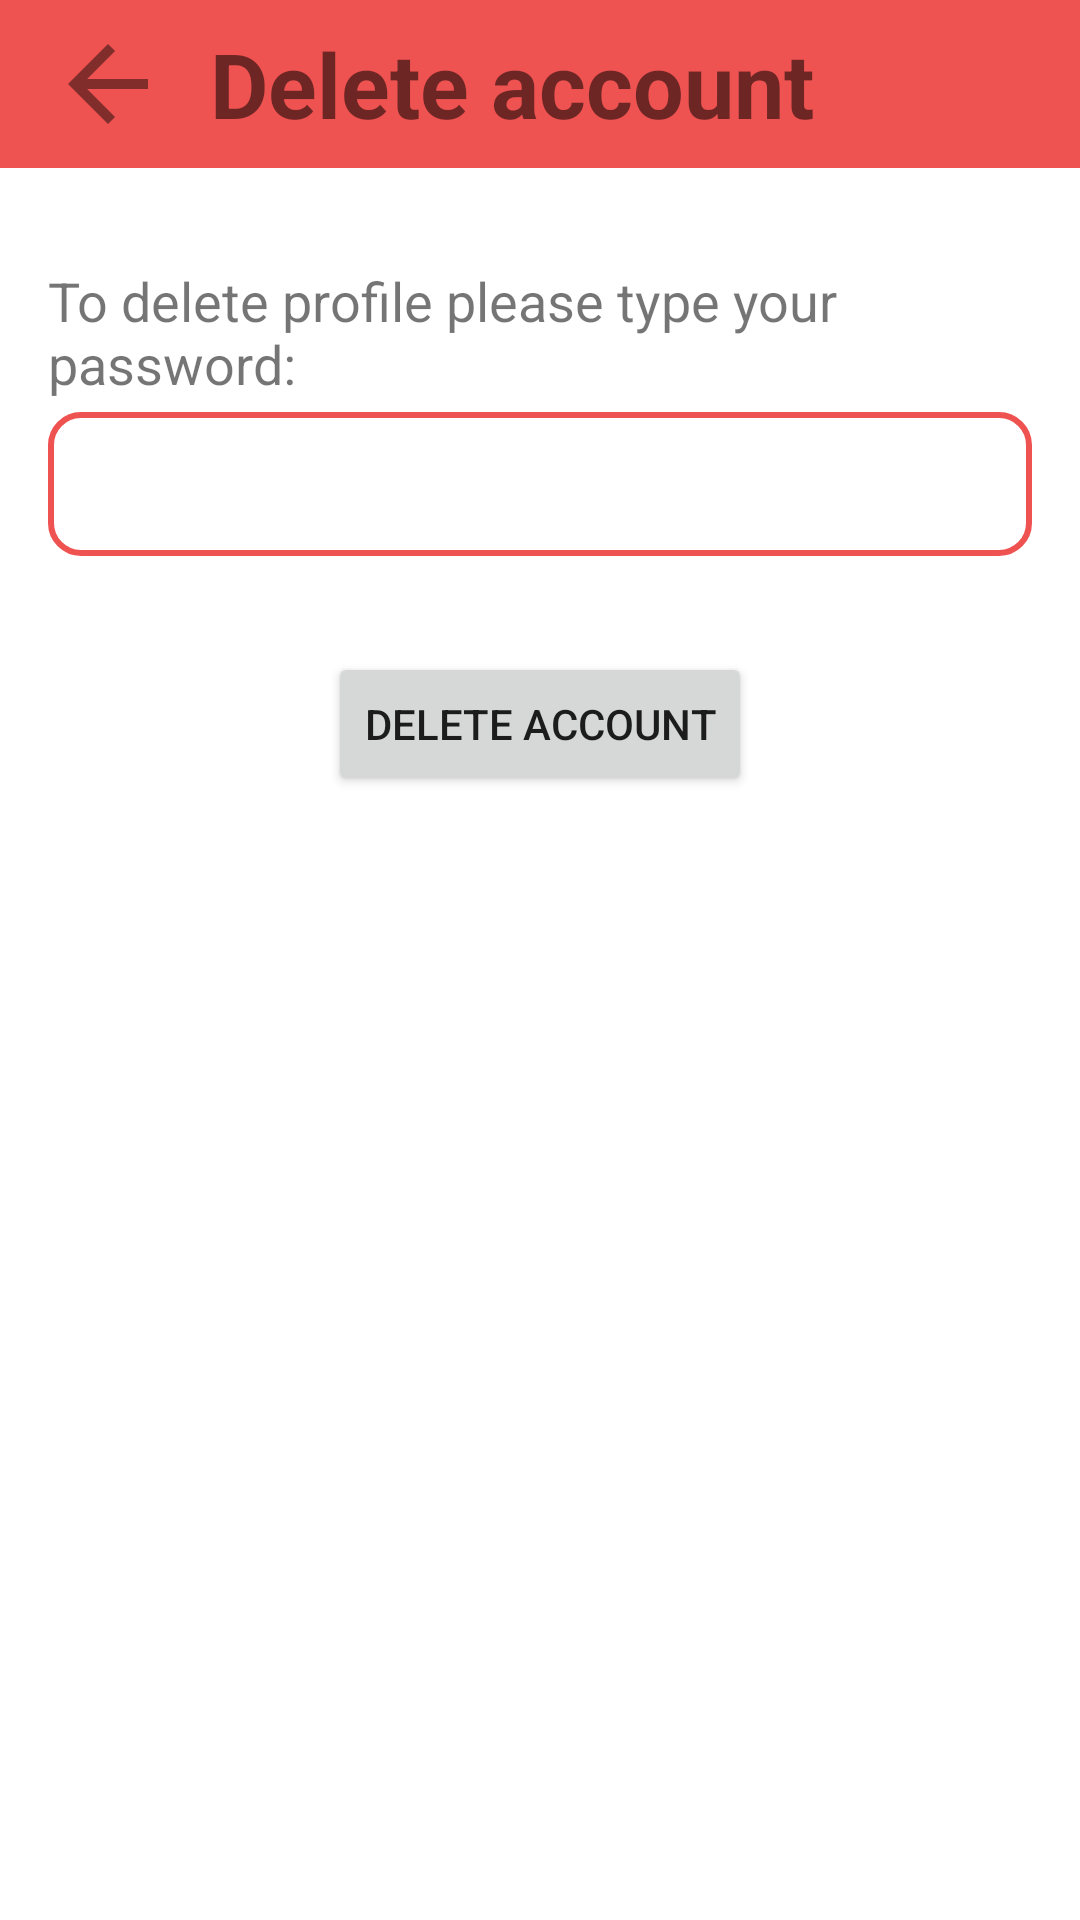

Here is an Android app screen rendered from its layout file. Give the layout XML and the strings, colors and styles it references.
<!-- AndroidManifest.xml: application theme Theme.ChatApp -->
<!-- res/layout/fragment_delete_user.xml -->
<?xml version="1.0" encoding="utf-8"?>
<androidx.constraintlayout.widget.ConstraintLayout xmlns:android="http://schemas.android.com/apk/res/android"
    xmlns:tools="http://schemas.android.com/tools"
    android:layout_width="match_parent"
    android:layout_height="match_parent"
    xmlns:app="http://schemas.android.com/apk/res-auto"
    tools:context=".settings.DeleteUserFragment">

    <androidx.appcompat.widget.Toolbar
        android:id="@+id/toolbar_password_change_fragment"
        android:layout_width="match_parent"
        android:layout_height="wrap_content"
        android:background="?attr/colorPrimary"
        android:minHeight="?attr/actionBarSize"
        android:theme="?attr/actionBarTheme"
        app:layout_constraintEnd_toEndOf="parent"
        app:layout_constraintStart_toStartOf="parent"
        app:layout_constraintTop_toTopOf="parent">

        <ImageView
            android:id="@+id/backImageView_password_change_fragment"
            android:layout_width="40dp"
            android:layout_height="40dp"
            android:src="@drawable/back_arrow_icon" />

        <TextView
            android:id="@+id/titleTextView_password_change_fragment"
            android:layout_width="wrap_content"
            android:layout_height="wrap_content"
            android:text="@string/delete_account"
            android:layout_marginStart="30dp"
            android:textSize="30sp"
            android:textStyle="bold" />

    </androidx.appcompat.widget.Toolbar>

    <TextView
        android:id="@+id/textView6"
        android:layout_width="0dp"
        android:layout_height="wrap_content"
        android:textSize="18sp"
        android:layout_marginStart="16dp"
        android:layout_marginTop="32dp"
        android:layout_marginEnd="16dp"
        android:text="@string/delete_profile"
        app:layout_constraintEnd_toEndOf="parent"
        app:layout_constraintHorizontal_bias="0.498"
        app:layout_constraintStart_toStartOf="parent"
        app:layout_constraintTop_toBottomOf="@+id/toolbar_password_change_fragment" />

    <EditText
        android:id="@+id/passwordEditText_delete_user_fragment"
        android:layout_width="0dp"
        android:layout_height="wrap_content"
        android:layout_marginTop="4dp"
        android:minHeight="48dp"
        android:paddingStart="10dp"
        android:background="@drawable/text_input_selector"
        android:ems="10"
        android:inputType="textPassword"
        app:layout_constraintEnd_toEndOf="@+id/textView6"
        app:layout_constraintStart_toStartOf="@+id/textView6"
        app:layout_constraintTop_toBottomOf="@+id/textView6" />

    <Button
        android:id="@+id/deleteButton_delete_user_fragment"
        android:layout_width="wrap_content"
        android:layout_height="wrap_content"
        android:layout_marginTop="32dp"
        android:text="@string/delete_button"
        app:layout_constraintEnd_toEndOf="@+id/passwordEditText_delete_user_fragment"
        app:layout_constraintStart_toStartOf="@+id/passwordEditText_delete_user_fragment"
        app:layout_constraintTop_toBottomOf="@+id/passwordEditText_delete_user_fragment" />


</androidx.constraintlayout.widget.ConstraintLayout>
<!-- resources referenced by this layout -->
<resources>
  <!-- drawable back_arrow_icon (drawable) -->
  <vector android:autoMirrored="true" android:height="24dp"
      android:tint="?colorSecondaryVariant" android:viewportHeight="24"
      android:viewportWidth="24" android:width="24dp" xmlns:android="http://schemas.android.com/apk/res/android">
      <path android:fillColor="@android:color/white" android:pathData="M20,11H7.83l5.59,-5.59L12,4l-8,8 8,8 1.41,-1.41L7.83,13H20v-2z"/>
  </vector>
  <!-- drawable text_input_selector (drawable) -->
  <?xml version="1.0" encoding="utf-8"?>
  <selector xmlns:android="http://schemas.android.com/apk/res/android">
  
      <item android:state_enabled="true" android:state_focused="true">
          <shape android:shape="rectangle">
              <solid android:color="?colorOnPrimary"/>
              <corners android:radius="10dp"/>
              <stroke android:color="?colorSecondary" android:width="2dp"/>
          </shape>
      </item>
  
      <item android:state_enabled="true">
          <shape android:shape="rectangle">
              <solid android:color="?colorOnPrimary"/>
              <corners android:radius="10dp"/>
              <stroke android:color="?colorPrimary" android:width="2dp"/>
          </shape>
      </item>
  
  </selector>
  <string name="delete_account">Delete account</string>
  <string name="delete_button">Delete Account</string>
  <string name="delete_profile">To delete profile please type your password:</string>
  <style name="Theme.ChatApp" parent="Theme.MaterialComponents.DayNight.NoActionBar">
          
          <item name="colorPrimary">#EF5351</item>
          <item name="colorPrimaryVariant">#C24442</item>
          <item name="colorOnPrimary">@color/white</item>
          
          <item name="colorSecondary">#6294F0</item>
          <item name="colorSecondaryVariant">#802D2B</item>
          <item name="colorOnSecondary">@color/black</item>
  
          
          <item name="android:statusBarColor" tools:targetApi="l">?attr/colorPrimaryVariant</item>
          
  
          <item name="colorTertiaryContainer">#F0E6E6</item>
  
      </style>
  <color name="white">#FFFFFFFF</color>
  <color name="black">#FF000000</color>
</resources>
